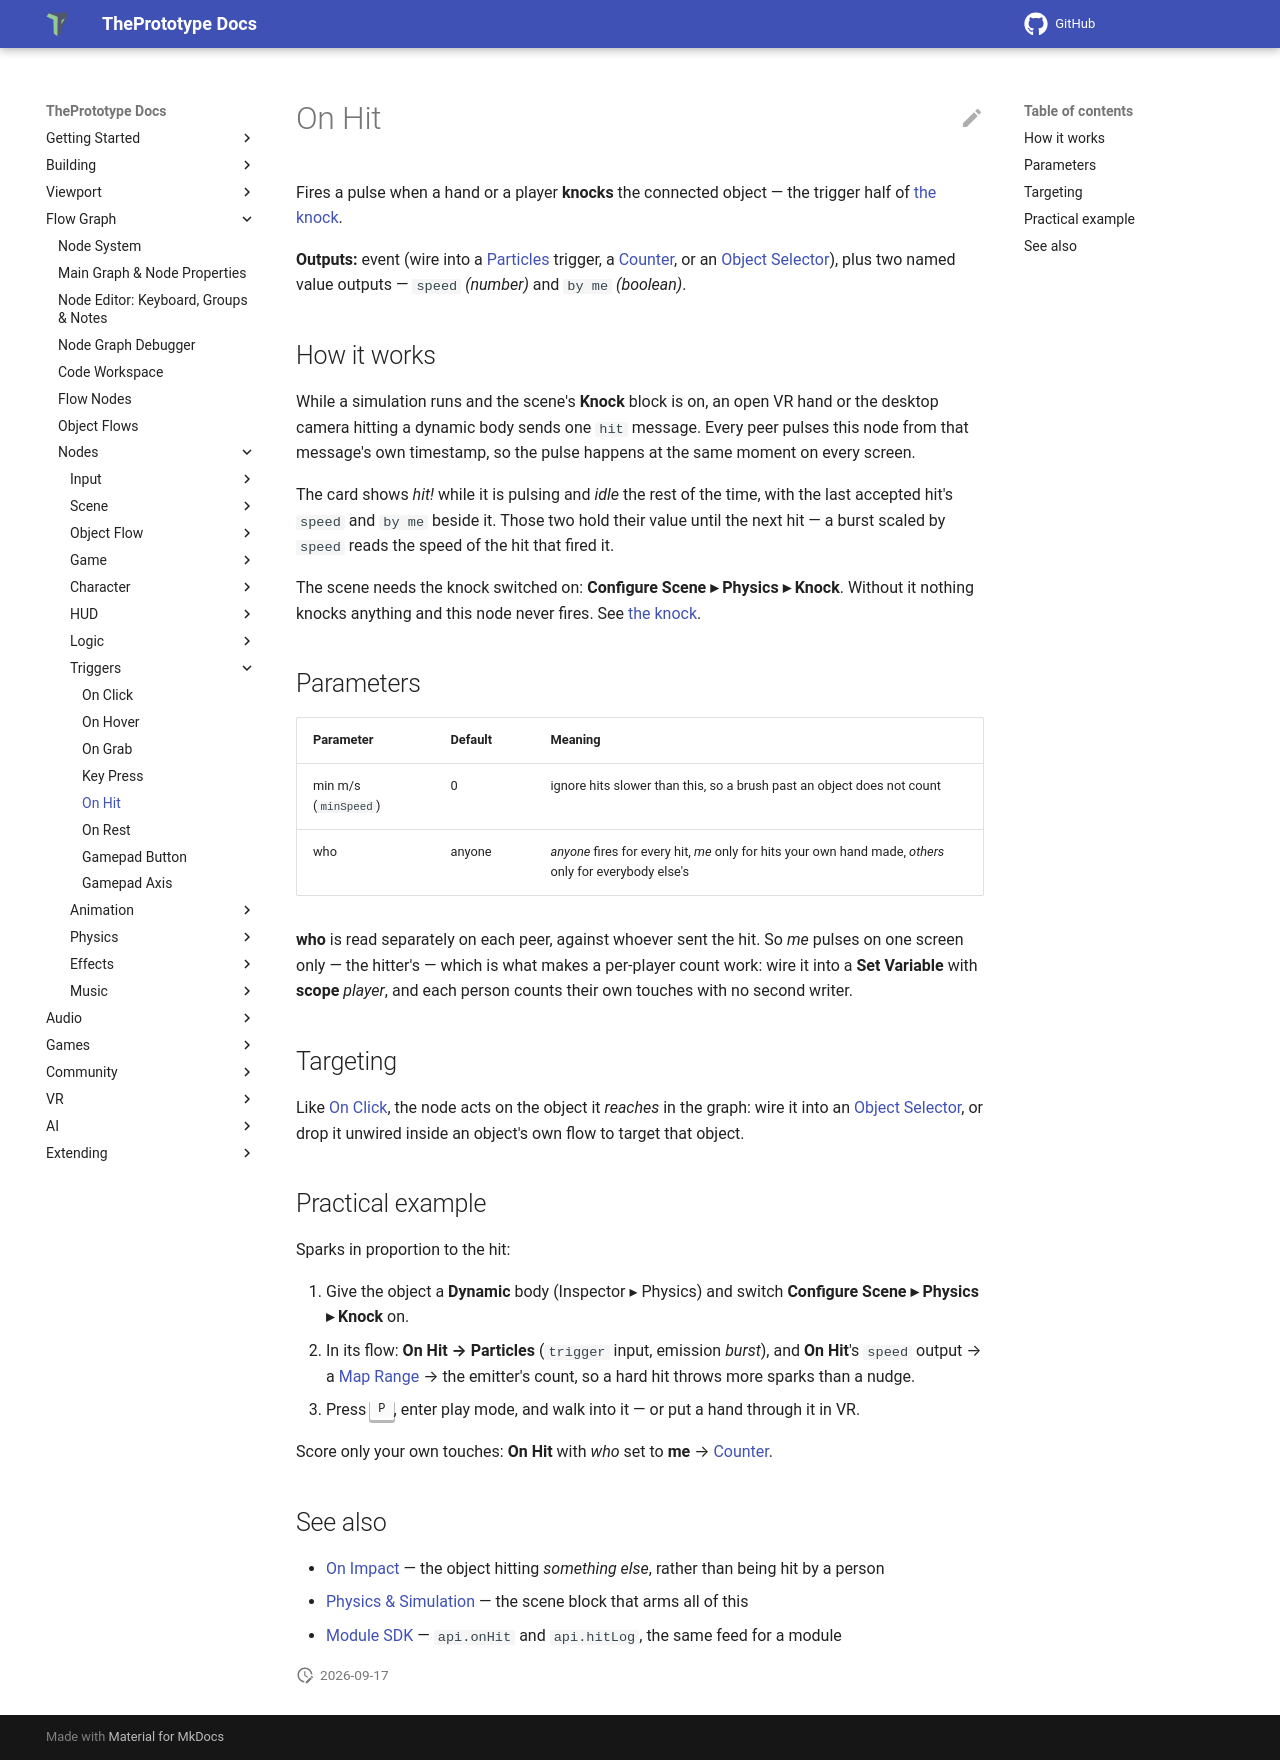

repository: theprototype-app/docs · page: nodes/onhit/index.html · generator: mkdocs

# On Hit

Fires a pulse when a hand or a player **knocks** the connected object — the trigger half of
[the knock](../physics.md#the-knock).

**Outputs:** event (wire into a [Particles](particle.md) trigger, a [Counter](counter.md),
or an [Object Selector](objectselector.md)), plus two named value outputs — `speed` *(number)*
and `by me` *(boolean)*.

## How it works

While a simulation runs and the scene's **Knock** block is on, an open VR hand or the desktop
camera hitting a dynamic body sends one `hit` message. Every peer pulses this node from that
message's own timestamp, so the pulse happens at the same moment on every screen.

The card shows *hit!* while it is pulsing and *idle* the rest of the time, with the last
accepted hit's `speed` and `by me` beside it. Those two hold their value until the next hit —
a burst scaled by `speed` reads the speed of the hit that fired it.

The scene needs the knock switched on: **Configure Scene ▸ Physics ▸ Knock**. Without it
nothing knocks anything and this node never fires. See [the knock](../physics.md#the-knock).

## Parameters

| Parameter | Default | Meaning |
|---|---|---|
| min m/s (`minSpeed`) | 0 | ignore hits slower than this, so a brush past an object does not count |
| who | anyone | *anyone* fires for every hit, *me* only for hits your own hand made, *others* only for everybody else's |

**who** is read separately on each peer, against whoever sent the hit. So *me* pulses on one
screen only — the hitter's — which is what makes a per-player count work: wire it into a
**Set Variable** with **scope** *player*, and each person counts their own touches with no
second writer.

## Targeting

Like [On Click](onclick.md), the node acts on the object it *reaches* in the graph: wire it
into an [Object Selector](objectselector.md), or drop it unwired inside an object's own flow
to target that object.

## Practical example

Sparks in proportion to the hit:

1. Give the object a **Dynamic** body (Inspector ▸ Physics) and switch **Configure Scene ▸
   Physics ▸ Knock** on.
2. In its flow: **On Hit → Particles** (`trigger` input, emission *burst*), and **On Hit**'s
   `speed` output → a [Map Range](maprange.md) → the emitter's count, so a hard hit throws
   more sparks than a nudge.
3. Press <kbd>P</kbd>, enter play mode, and walk into it — or put a hand through it in VR.

Score only your own touches: **On Hit** with *who* set to **me** → [Counter](counter.md).

## See also

- [On Impact](onimpact.md) — the object hitting *something else*, rather than being hit by a person
- [Physics & Simulation](../physics.md#the-knock) — the scene block that arms all of this
- [Module SDK](../module-sdk.md#the-knock) — `api.onHit` and `api.hitLog`, the same feed for a module
